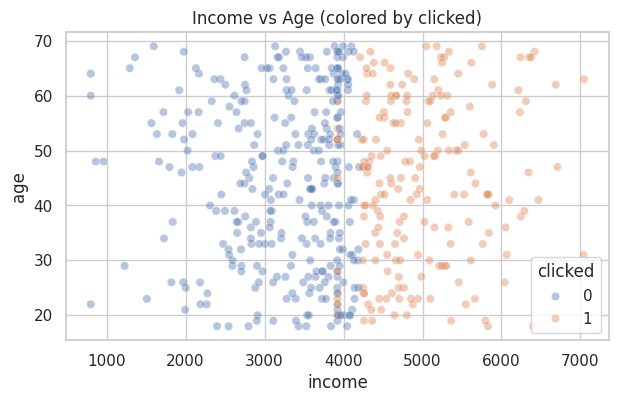
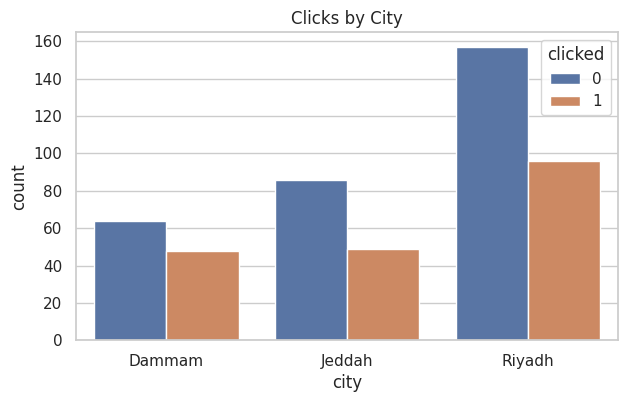

The script that saved these images, in order:
import numpy as np
import pandas as pd

rng = np.random.default_rng(7)

n = 500
age = rng.integers(18, 70, size=n)
income = rng.normal(4000, 1200, size=n).clip(800, None)
city = rng.choice(['Riyadh', 'Jeddah', 'Dammam'], size=n, p=[0.5, 0.3, 0.2])
clicked = (income > 4200).astype(int)

# inject missing values
income[rng.choice(n, size=30, replace=False)] = np.nan

df = pd.DataFrame({'age': age, 'income': income, 'city': city, 'clicked': clicked})
df.head()


# Cleaning
print(df.isna().sum())

df['income'] = df['income'].fillna(df['income'].median())
df['city'] = df['city'].astype('category')

# Simple feature engineering

df['income_per_age'] = df['income']
df['age']

print(df.dtypes)
df.describe(include='all')


# EDA (lightweight)
import matplotlib.pyplot as plt
import seaborn as sns

sns.set_theme(style='whitegrid')
plt.figure(figsize=(7, 4))
sns.scatterplot(data=df, x='income', y='age', hue='clicked', alpha=0.4)
plt.title('Income vs Age (colored by clicked)')
plt.show()

plt.figure(figsize=(7, 4))
sns.countplot(data=df, x='city', hue='clicked')
plt.title('Clicks by City')
plt.show()
